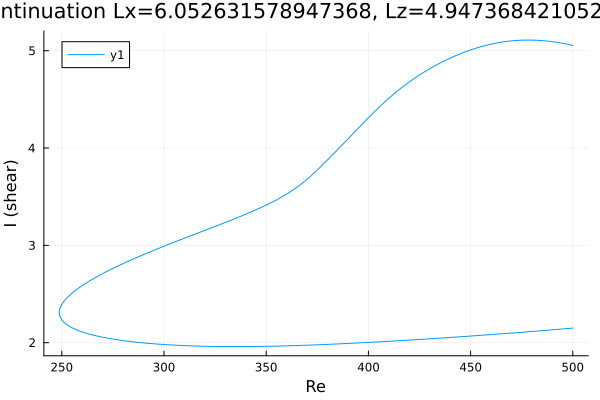

The table this chart was drawn from, first rows:
Re, shear
500.0, 5.054
498.7, 5.06
497.2, 5.067
495.8, 5.073
494.4, 5.079
494.1, 5.08
492.7, 5.085
491.3, 5.089
489.9, 5.094
488.4, 5.097
487, 5.1
485.6, 5.103
484.2, 5.105
482.8, 5.107
481.4, 5.108
480, 5.109
478.5, 5.11
477.1, 5.109
475.8, 5.109
474.3, 5.108
472.9, 5.106
471.5, 5.104
470.1, 5.101
468.7, 5.098
467.3, 5.095
465.9, 5.09
464.4, 5.086
463, 5.08
461.6, 5.075
460.2, 5.068
458.8, 5.062
457.4, 5.054
456, 5.046
454.5, 5.038
453.1, 5.029
451.7, 5.02
450.3, 5.01
448.9, 5
447.5, 4.989
446.1, 4.978
444.6, 4.966
443.2, 4.954
441.8, 4.941
440.4, 4.928
439, 4.914
438.5, 4.909
437.1, 4.895
435.7, 4.88
434.3, 4.865
432.9, 4.849
431.5, 4.832
430, 4.815
428.6, 4.798
427.2, 4.78
425.8, 4.762
424.4, 4.742
423, 4.723
421.6, 4.702
420.1, 4.681
418.7, 4.66
... 365 more rows
